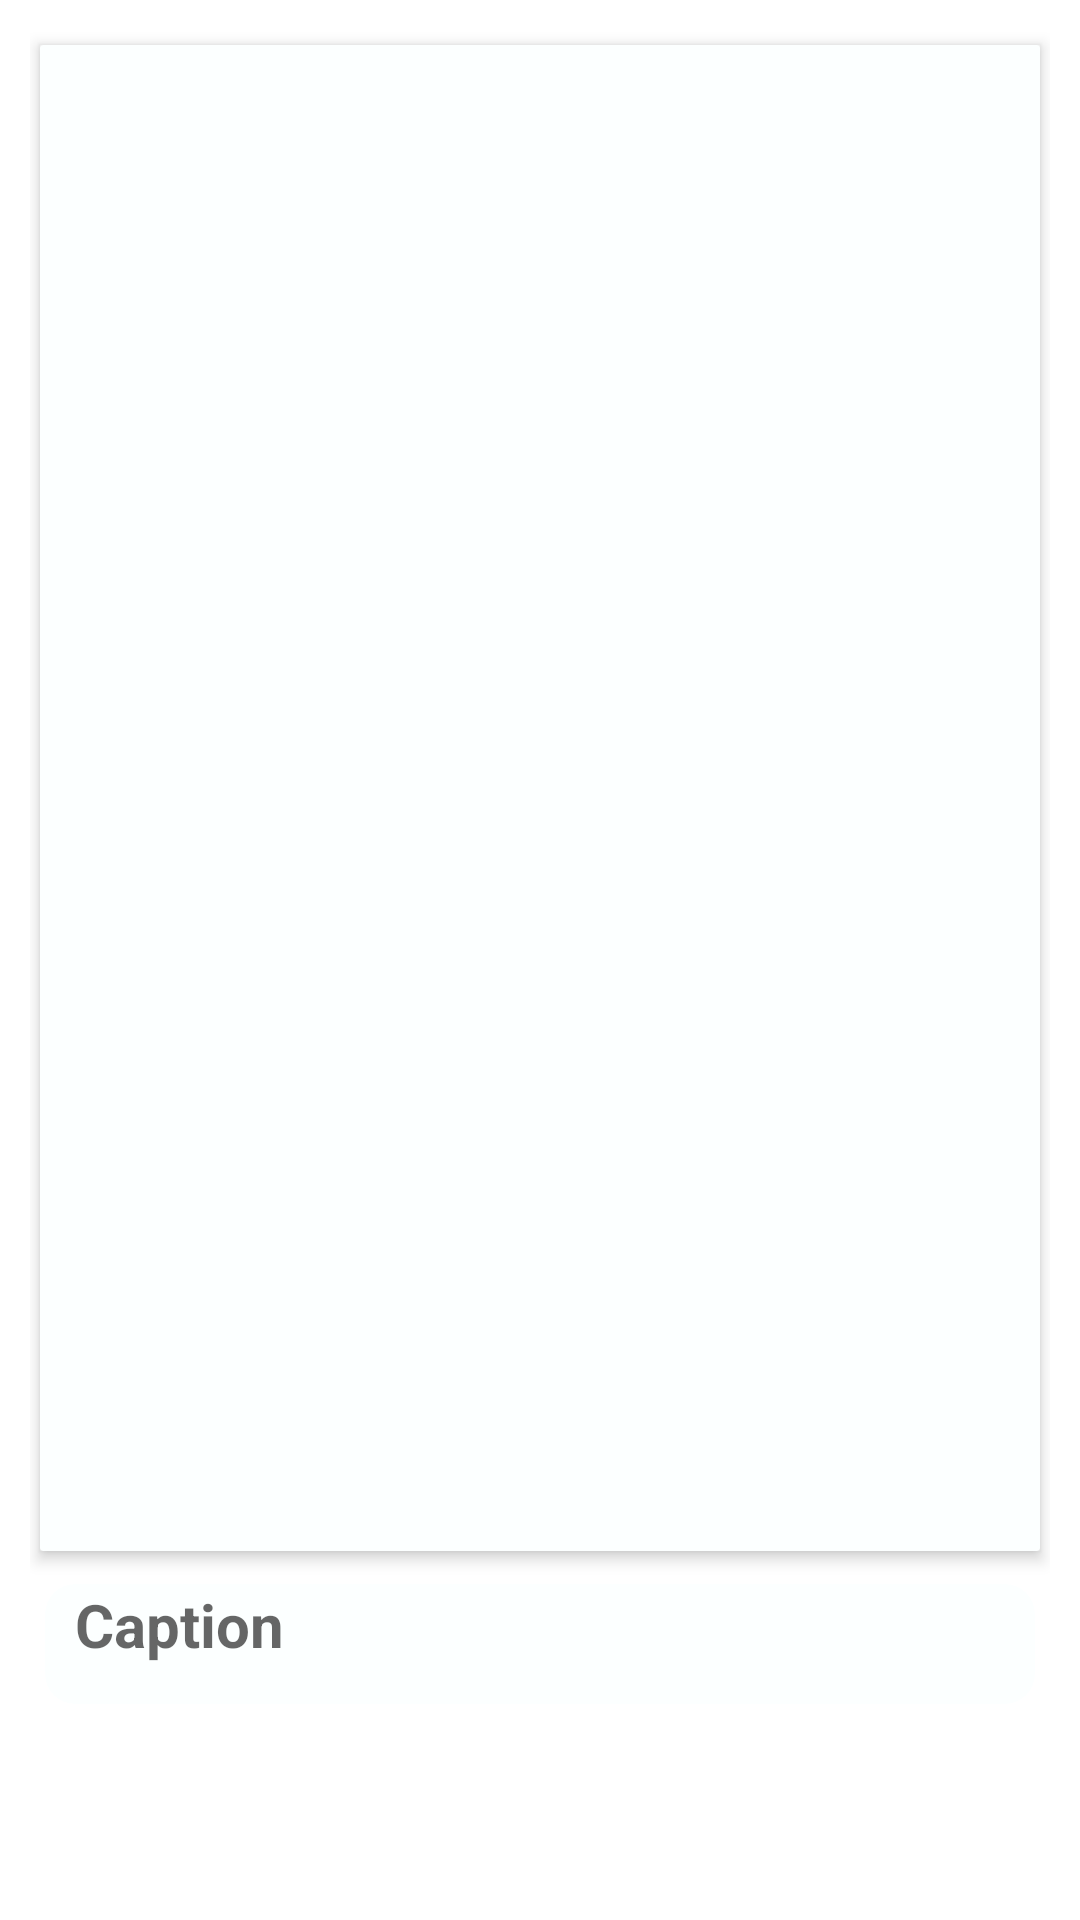

Android layout source for this screen:
<!-- AndroidManifest.xml: application theme Theme.SkinDisease -->
<!-- res/layout/sample1.xml -->
<?xml version="1.0" encoding="utf-8"?>
<LinearLayout
    xmlns:android="http://schemas.android.com/apk/res/android"
    android:layout_width="match_parent"
    android:padding="10dp"
    android:orientation="vertical"
    android:layout_height="wrap_content">





    <androidx.cardview.widget.CardView
        xmlns:card_view="http://schemas.android.com/apk/res-auto"
        android:id="@+id/card_view"
        android:layout_gravity="center_horizontal"


        android:layout_width="match_parent"
        android:layout_height="wrap_content"
        card_view:cardBackgroundColor="#FCFFFF"
        card_view:cardCornerRadius="1dp"
        card_view:cardElevation="3dp"
        card_view:cardUseCompatPadding="true"
        >

        <LinearLayout
            android:layout_width="match_parent"
            android:orientation="vertical"
            android:layout_height="match_parent">



            <ImageView
                android:id="@+id/imgVw"
                android:src="@drawable/ic_comment"
                android:layout_width="match_parent"
                android:layout_marginTop="2dp"
                android:adjustViewBounds="true"
                android:scaleType="centerCrop"
                android:layout_height="500dp">

            </ImageView>




        </LinearLayout>

    </androidx.cardview.widget.CardView>


    <androidx.cardview.widget.CardView
        xmlns:card_view="http://schemas.android.com/apk/res-auto"
        android:layout_gravity="center_horizontal"


        android:layout_width="match_parent"
        android:layout_height="wrap_content"
        card_view:cardBackgroundColor="#FCFFFF"
        card_view:cardCornerRadius="10dp"
        card_view:cardElevation="0dp"
        card_view:cardUseCompatPadding="true"
        >

        <LinearLayout
            android:layout_width="match_parent"
            android:orientation="vertical"
            android:layout_height="match_parent">


            <TextView
                android:id="@+id/textVw"
                android:hint="Caption"
                android:textSize="20sp"
                android:textStyle="bold"
                android:layout_marginLeft="10dp"
                android:layout_width="match_parent"
                android:textAppearance="@style/Base.CardView"
                android:layout_height="40dp">

            </TextView>

        </LinearLayout>

    </androidx.cardview.widget.CardView>




</LinearLayout>
<!-- resources referenced by this layout -->
<resources>
  <style name="Theme.SkinDisease" parent="Theme.MaterialComponents.DayNight.DarkActionBar">
          
          <item name="colorPrimary">@color/purple_500</item>
          <item name="colorPrimaryVariant">@color/purple_700</item>
          <item name="colorOnPrimary">@color/white</item>
          
          <item name="colorSecondary">@color/teal_200</item>
          <item name="colorSecondaryVariant">@color/teal_700</item>
          <item name="colorOnSecondary">@color/black</item>
          
          <item name="android:statusBarColor">?attr/colorPrimaryVariant</item>
          
      </style>
  <color name="purple_500">#FF6200EE</color>
  <color name="purple_700">#FF3700B3</color>
  <color name="white">#FFFFFFFF</color>
  <color name="teal_200">#FF03DAC5</color>
  <color name="teal_700">#FF018786</color>
  <color name="black">#FF000000</color>
</resources>
